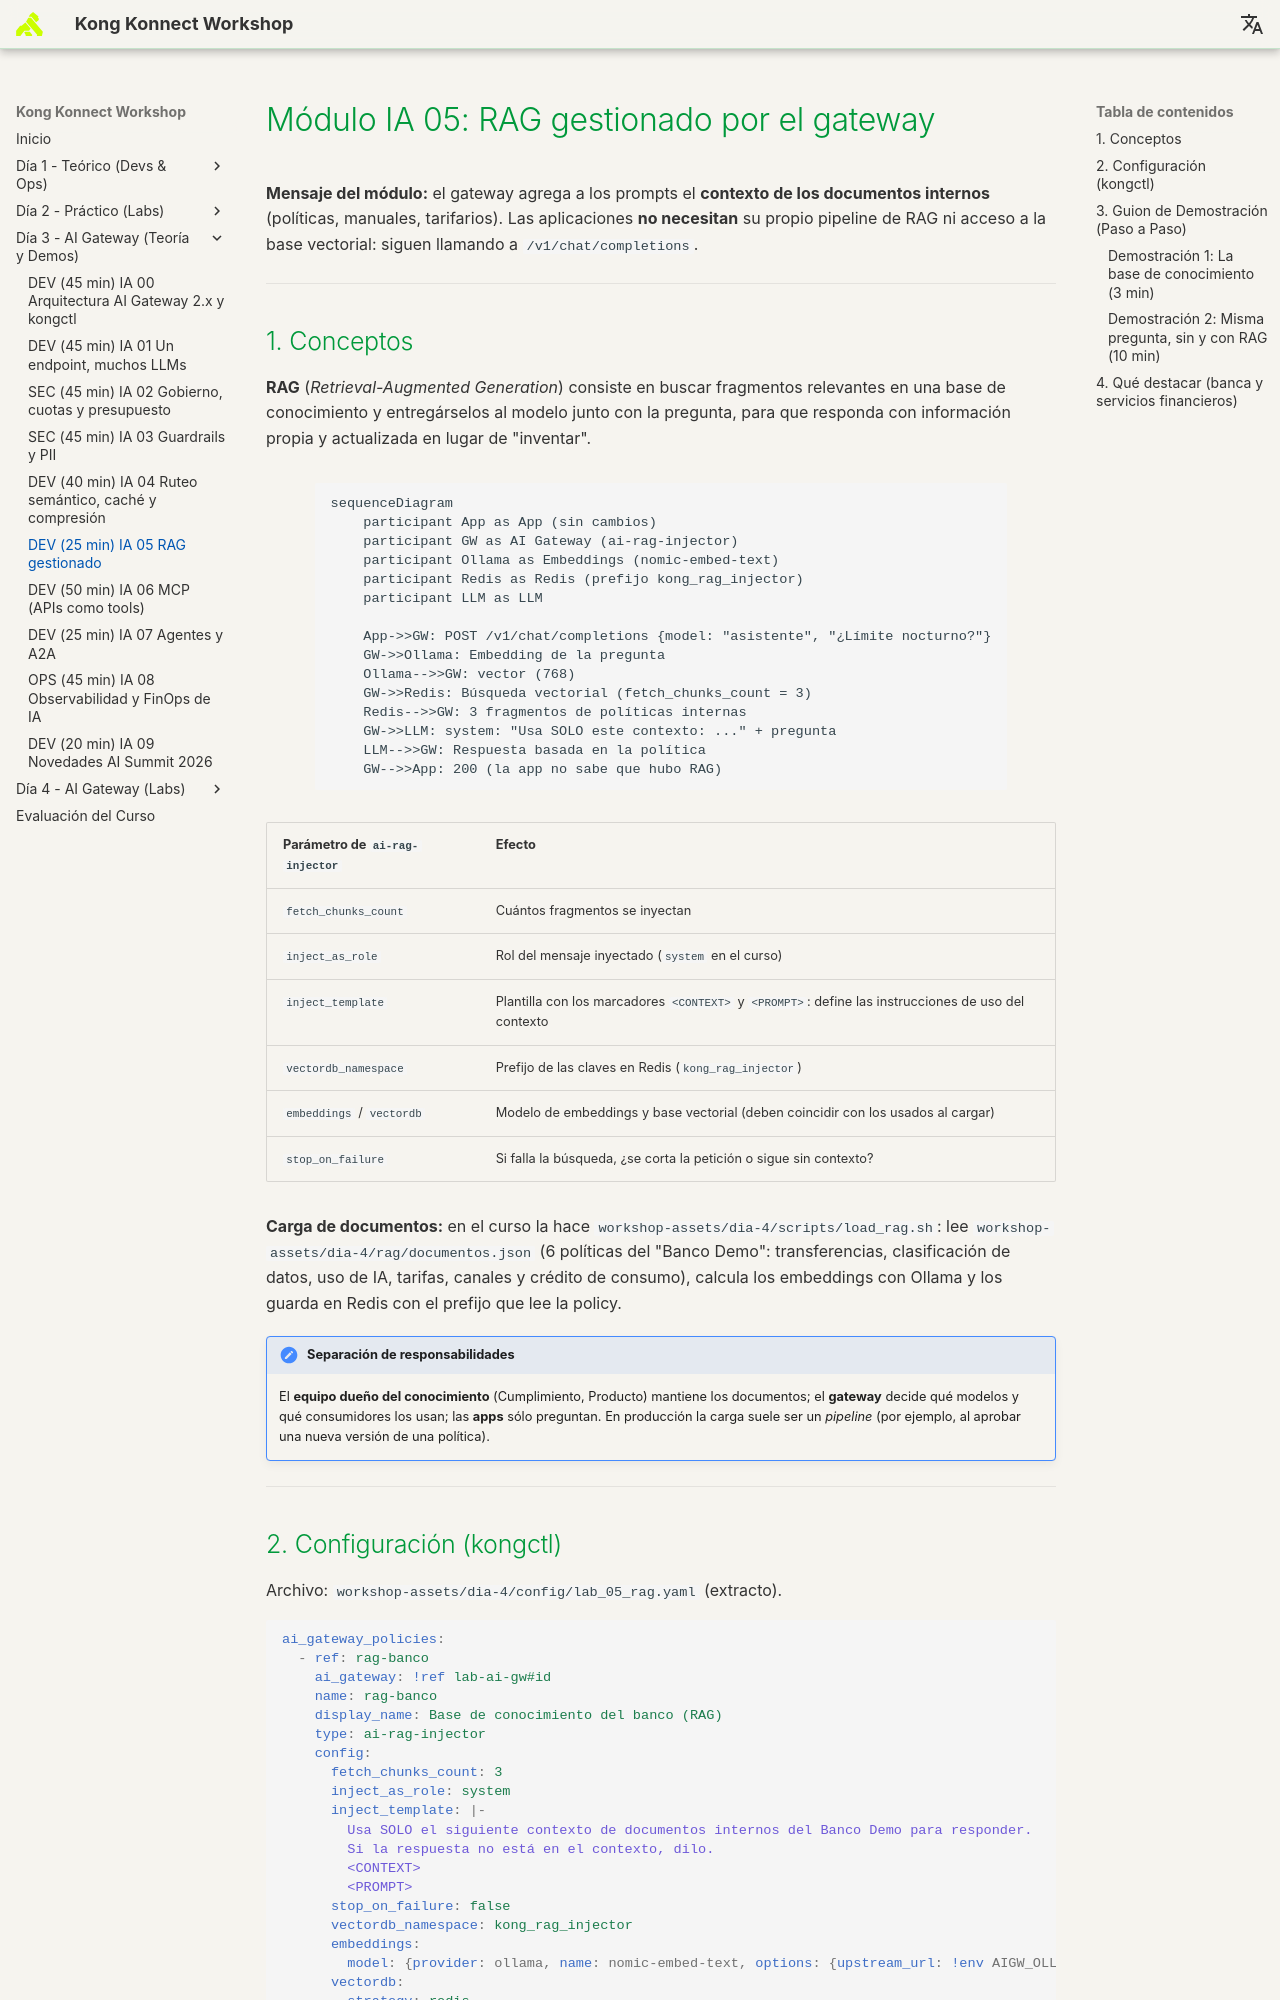

repository: rzengin/Kong-Konnect-Fundamentals · page: dia-3-ai-gateway-teoria-y-demos/05-rag/Guia_IA_05_RAG_Gestionado/index.html · generator: mkdocs

# Módulo IA 05: RAG gestionado por el gateway

**Mensaje del módulo:** el gateway agrega a los prompts el **contexto de los documentos internos** (políticas, manuales, tarifarios). Las aplicaciones **no necesitan** su propio pipeline de RAG ni acceso a la base vectorial: siguen llamando a `/v1/chat/completions`.

---

## 1. Conceptos

**RAG** (*Retrieval-Augmented Generation*) consiste en buscar fragmentos relevantes en una base de conocimiento y entregárselos al modelo junto con la pregunta, para que responda con información propia y actualizada en lugar de "inventar".

```mermaid
sequenceDiagram
    participant App as App (sin cambios)
    participant GW as AI Gateway (ai-rag-injector)
    participant Ollama as Embeddings (nomic-embed-text)
    participant Redis as Redis (prefijo kong_rag_injector)
    participant LLM as LLM

    App->>GW: POST /v1/chat/completions {model: "asistente", "¿Límite nocturno?"}
    GW->>Ollama: Embedding de la pregunta
    Ollama-->>GW: vector (768)
    GW->>Redis: Búsqueda vectorial (fetch_chunks_count = 3)
    Redis-->>GW: 3 fragmentos de políticas internas
    GW->>LLM: system: "Usa SOLO este contexto: ..." + pregunta
    LLM-->>GW: Respuesta basada en la política
    GW-->>App: 200 (la app no sabe que hubo RAG)
```

| Parámetro de `ai-rag-injector` | Efecto |
| :--- | :--- |
| `fetch_chunks_count` | Cuántos fragmentos se inyectan |
| `inject_as_role` | Rol del mensaje inyectado (`system` en el curso) |
| `inject_template` | Plantilla con los marcadores `<CONTEXT>` y `<PROMPT>`: define las instrucciones de uso del contexto |
| `vectordb_namespace` | Prefijo de las claves en Redis (`kong_rag_injector`) |
| `embeddings` / `vectordb` | Modelo de embeddings y base vectorial (deben coincidir con los usados al cargar) |
| `stop_on_failure` | Si falla la búsqueda, ¿se corta la petición o sigue sin contexto? |

**Carga de documentos:** en el curso la hace `workshop-assets/dia-4/scripts/load_rag.sh`: lee `workshop-assets/dia-4/rag/documentos.json` (6 políticas del "Banco Demo": transferencias, clasificación de datos, uso de IA, tarifas, canales y crédito de consumo), calcula los embeddings con Ollama y los guarda en Redis con el prefijo que lee la policy.

!!! note "Separación de responsabilidades"
    El **equipo dueño del conocimiento** (Cumplimiento, Producto) mantiene los documentos; el **gateway** decide qué modelos y qué consumidores los usan; las **apps** sólo preguntan. En producción la carga suele ser un *pipeline* (por ejemplo, al aprobar una nueva versión de una política).

---
